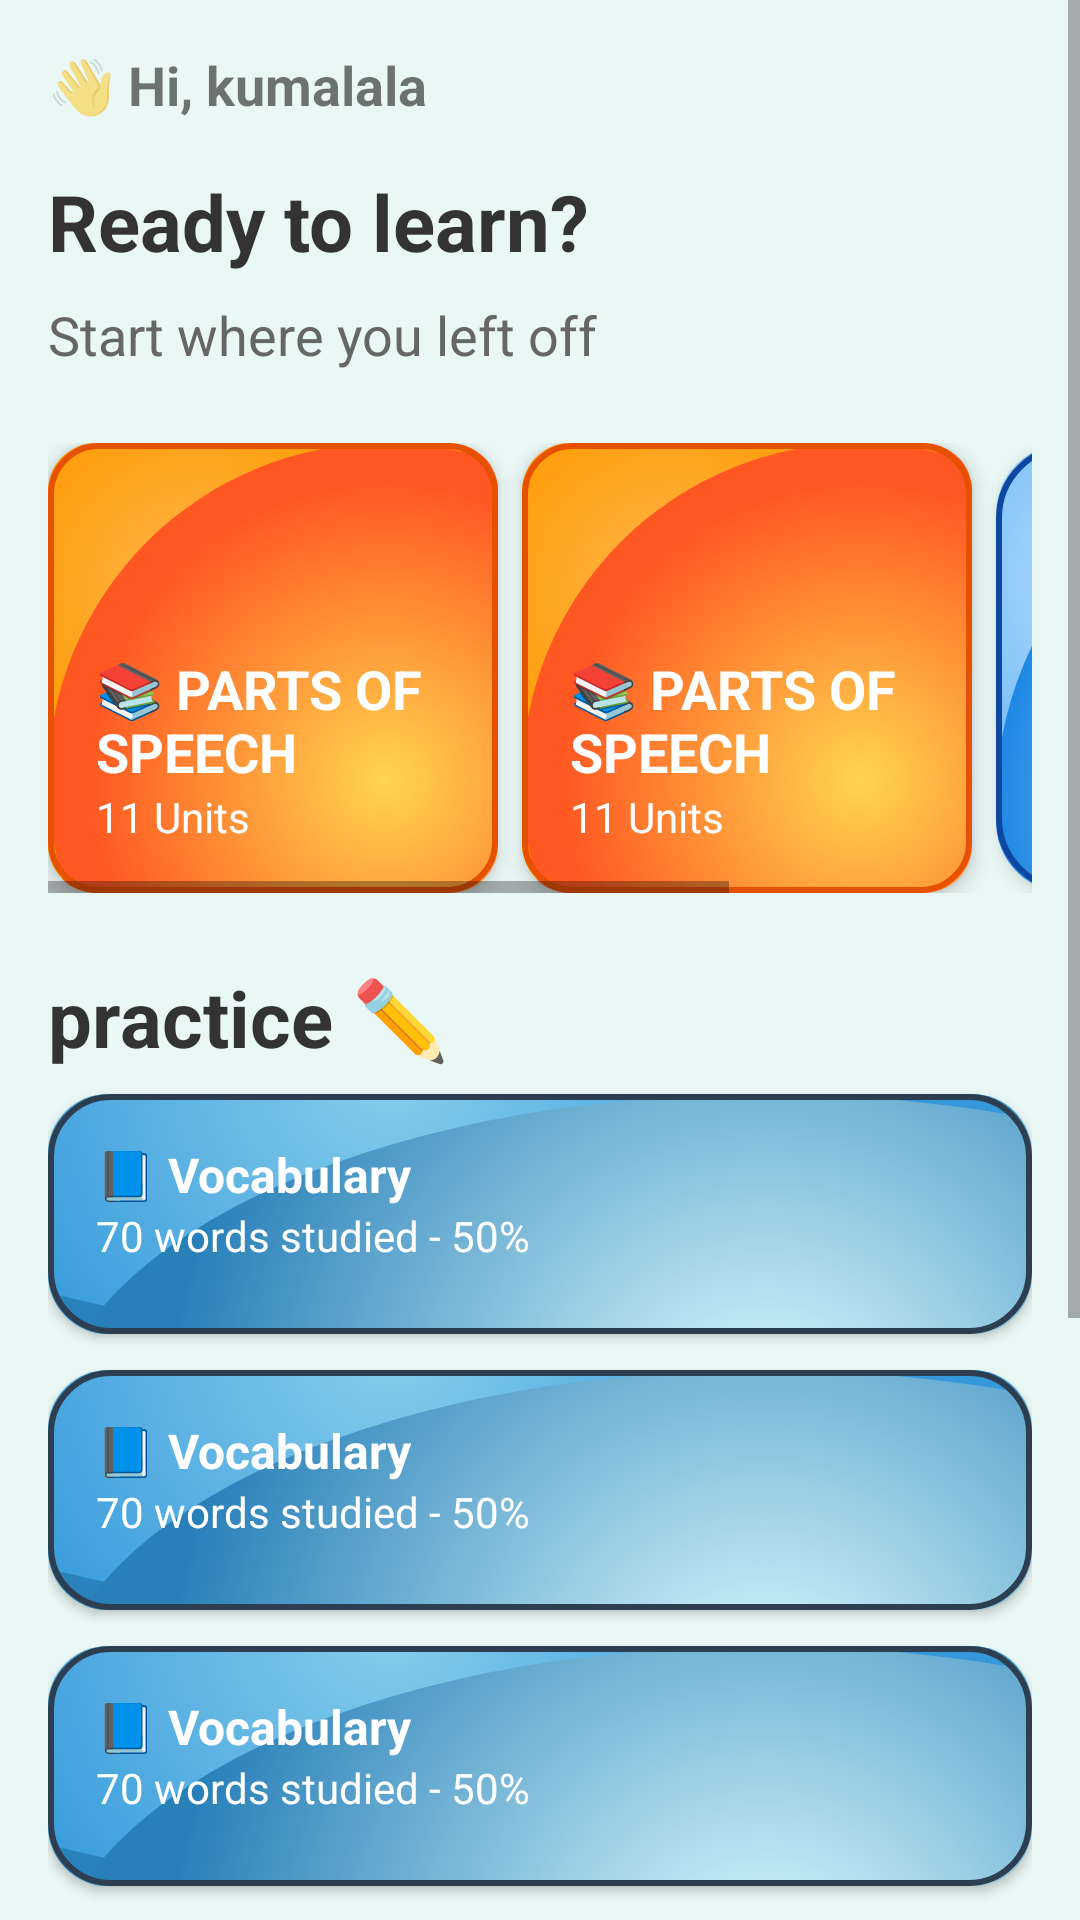

Layout XML and referenced resources for this Android screen:
<!-- AndroidManifest.xml: application theme Theme.LearnEnglishApp -->
<!-- res/layout/fragment_grammar.xml -->
<?xml version="1.0" encoding="utf-8"?>
<ScrollView xmlns:android="http://schemas.android.com/apk/res/android"
    android:layout_width="match_parent"
    android:layout_height="match_parent"
    android:background="#EAF8F5">

    <LinearLayout
        android:layout_width="match_parent"
        android:layout_height="wrap_content"
        android:orientation="vertical"
        android:padding="16dp">

        <TextView
            android:layout_width="wrap_content"
            android:layout_height="wrap_content"
            android:layout_marginBottom="16dp"
            android:text="👋 Hi, kumalala"
            android:textSize="18sp"
            android:textStyle="bold" />

        <LinearLayout
            android:layout_width="wrap_content"
            android:layout_height="wrap_content"
            android:orientation="vertical">

            <TextView
                android:layout_width="wrap_content"
                android:layout_height="wrap_content"
                android:text="Ready to learn?"
                android:textStyle="bold"
                android:textSize="26sp"
                android:textColor="#333333"
                android:layout_marginBottom="8dp" />

            <TextView
                android:layout_width="wrap_content"
                android:layout_height="wrap_content"
                android:text="Start where you left off"
                android:textSize="18sp"
                android:textColor="#666666"
                android:layout_marginBottom="24dp" />

        </LinearLayout>

        <HorizontalScrollView
            android:layout_width="match_parent"
            android:layout_height="wrap_content"
            android:layout_marginBottom="24dp">

            <LinearLayout
                android:layout_width="wrap_content"
                android:layout_height="wrap_content"
                android:orientation="horizontal">

                <LinearLayout
                    android:layout_width="150dp"
                    android:layout_height="150dp"
                    android:layout_marginEnd="8dp"
                    android:background="@drawable/bg_learn_grammar"
                    android:clipToOutline="true"
                    android:elevation="4dp"
                    android:gravity="bottom"
                    android:orientation="vertical"
                    android:padding="16dp">

                    <TextView
                        android:layout_width="wrap_content"
                        android:layout_height="wrap_content"
                        android:text="📚 PARTS OF SPEECH"
                        android:textColor="#FFFFFF"
                        android:textSize="18sp"
                        android:textStyle="bold" />

                    <TextView
                        android:layout_width="wrap_content"
                        android:layout_height="wrap_content"
                        android:text="11 Units"
                        android:textColor="#FFFFFF" />
                </LinearLayout>

                <LinearLayout
                    android:layout_width="150dp"
                    android:layout_height="150dp"
                    android:layout_marginEnd="8dp"
                    android:background="@drawable/bg_learn_grammar"
                    android:clipToOutline="true"
                    android:elevation="4dp"
                    android:gravity="bottom"
                    android:orientation="vertical"
                    android:padding="16dp">

                    <TextView
                        android:layout_width="wrap_content"
                        android:layout_height="wrap_content"
                        android:text="📚 PARTS OF SPEECH"
                        android:textColor="#FFFFFF"
                        android:textSize="18sp"
                        android:textStyle="bold" />

                    <TextView
                        android:layout_width="wrap_content"
                        android:layout_height="wrap_content"
                        android:text="11 Units"
                        android:textColor="#FFFFFF" />
                </LinearLayout>

                <LinearLayout
                    android:layout_width="150dp"
                    android:layout_height="150dp"
                    android:layout_marginEnd="8dp"
                    android:background="@drawable/bg_learn1_grammar"
                    android:clipToOutline="true"
                    android:elevation="4dp"
                    android:gravity="bottom"
                    android:orientation="vertical"
                    android:padding="16dp">

                    <TextView
                        android:layout_width="wrap_content"
                        android:layout_height="wrap_content"
                        android:text="🖋️ TENSEE AND SEQUENCE OF TENSES"
                        android:textColor="#FFFFFF"
                        android:textSize="18sp"
                        android:textStyle="bold" />

                    <TextView
                        android:layout_width="wrap_content"
                        android:layout_height="wrap_content"
                        android:text="11 Units"
                        android:textColor="#FFFFFF" />
                </LinearLayout>

            </LinearLayout>
        </HorizontalScrollView>

        <TextView
            android:layout_width="wrap_content"
            android:layout_height="wrap_content"
            android:text="practice ✏️"
            android:textStyle="bold"
            android:textSize="26sp"
            android:textColor="#333333"
            android:layout_marginBottom="8dp" />

        <LinearLayout
            android:layout_width="match_parent"
            android:layout_height="80dp"
            android:background="@drawable/bg_practice"
            android:orientation="vertical"
            android:padding="16dp"
            android:layout_marginBottom="12dp"
            android:elevation="2dp"
            android:backgroundTintMode="src_in"
            android:clipToOutline="true">

            <TextView
                android:layout_width="wrap_content"
                android:layout_height="wrap_content"
                android:text="📘 Vocabulary"
                android:textColor="#FFFFFF"
                android:textSize="16sp"
                android:textStyle="bold" />

            <TextView
                android:layout_width="wrap_content"
                android:layout_height="wrap_content"
                android:text="70 words studied - 50%"
                android:textColor="#FFFFFF" />
        </LinearLayout>

        <LinearLayout
            android:layout_width="match_parent"
            android:layout_height="80dp"
            android:background="@drawable/bg_practice"
            android:orientation="vertical"
            android:padding="16dp"
            android:layout_marginBottom="12dp"
            android:elevation="2dp"
            android:backgroundTintMode="src_in"
            android:clipToOutline="true">

            <TextView
                android:layout_width="wrap_content"
                android:layout_height="wrap_content"
                android:text="📘 Vocabulary"
                android:textColor="#FFFFFF"
                android:textSize="16sp"
                android:textStyle="bold" />

            <TextView
                android:layout_width="wrap_content"
                android:layout_height="wrap_content"
                android:text="70 words studied - 50%"
                android:textColor="#FFFFFF" />
        </LinearLayout>

        <LinearLayout
            android:layout_width="match_parent"
            android:layout_height="80dp"
            android:background="@drawable/bg_practice"
            android:orientation="vertical"
            android:padding="16dp"
            android:layout_marginBottom="12dp"
            android:elevation="2dp"
            android:backgroundTintMode="src_in"
            android:clipToOutline="true">

            <TextView
                android:layout_width="wrap_content"
                android:layout_height="wrap_content"
                android:text="📘 Vocabulary"
                android:textColor="#FFFFFF"
                android:textSize="16sp"
                android:textStyle="bold" />

            <TextView
                android:layout_width="wrap_content"
                android:layout_height="wrap_content"
                android:text="70 words studied - 50%"
                android:textColor="#FFFFFF" />
        </LinearLayout>

        <LinearLayout
            android:layout_width="match_parent"
            android:layout_height="80dp"
            android:background="@drawable/bg_practice"
            android:orientation="vertical"
            android:padding="16dp"
            android:layout_marginBottom="12dp"
            android:elevation="2dp"
            android:backgroundTintMode="src_in"
            android:clipToOutline="true">

            <TextView
                android:layout_width="wrap_content"
                android:layout_height="wrap_content"
                android:text="📘 Vocabulary"
                android:textColor="#FFFFFF"
                android:textSize="16sp"
                android:textStyle="bold" />

            <TextView
                android:layout_width="wrap_content"
                android:layout_height="wrap_content"
                android:text="70 words studied - 50%"
                android:textColor="#FFFFFF" />
        </LinearLayout>

        <LinearLayout
            android:layout_width="match_parent"
            android:layout_height="80dp"
            android:background="@drawable/bg_practice"
            android:orientation="vertical"
            android:padding="16dp"
            android:layout_marginBottom="12dp"
            android:elevation="2dp"
            android:backgroundTintMode="src_in"
            android:clipToOutline="true">

            <TextView
                android:layout_width="wrap_content"
                android:layout_height="wrap_content"
                android:text="📘 Vocabulary"
                android:textColor="#FFFFFF"
                android:textSize="16sp"
                android:textStyle="bold" />

            <TextView
                android:layout_width="wrap_content"
                android:layout_height="wrap_content"
                android:text="70 words studied - 50%"
                android:textColor="#FFFFFF" />
        </LinearLayout>

        <LinearLayout
            android:layout_width="match_parent"
            android:layout_height="80dp"
            android:background="@drawable/bg_practice"
            android:orientation="vertical"
            android:padding="16dp"
            android:layout_marginBottom="12dp"
            android:elevation="2dp"
            android:backgroundTintMode="src_in"
            android:clipToOutline="true">

            <TextView
                android:layout_width="wrap_content"
                android:layout_height="wrap_content"
                android:text="📘 Vocabulary"
                android:textColor="#FFFFFF"
                android:textSize="16sp"
                android:textStyle="bold" />

            <TextView
                android:layout_width="wrap_content"
                android:layout_height="wrap_content"
                android:text="70 words studied - 50%"
                android:textColor="#FFFFFF" />
        </LinearLayout>

    </LinearLayout>

</ScrollView>
<!-- resources referenced by this layout -->
<resources>
  <!-- drawable bg_learn1_grammar (drawable) -->
  <layer-list xmlns:android="http://schemas.android.com/apk/res/android">
      <item>
          <shape android:shape="rectangle">
              <gradient
                  android:startColor="#64B5F6"  android:endColor="#1E88E5"    android:angle="45"
                  android:type="linear" />
              <corners android:radius="24dp" />
          </shape>
      </item>
  
      <item android:left="-60dp" android:top="-60dp">
          <shape android:shape="oval">
              <size android:width="180dp" android:height="180dp" />
              <gradient
                  android:startColor="#BBDEFB"  android:endColor="#64B5F6"    android:type="radial"
                  android:gradientRadius="90dp" />
          </shape>
      </item>
  
      <item android:right="-90dp" android:bottom="-90dp">
          <shape android:shape="oval">
              <size android:width="240dp" android:height="240dp" />
              <gradient
                  android:startColor="#E3F2FD"  android:endColor="#1E88E5"    android:type="radial"
                  android:gradientRadius="120dp" />
          </shape>
      </item>
  
      <item>
          <shape android:shape="rectangle">
              <stroke android:color="#0D47A1" android:width="2dp" />
              <corners android:radius="24dp" />
          </shape>
      </item>
  </layer-list>
  <!-- drawable bg_practice (drawable) -->
  <layer-list xmlns:android="http://schemas.android.com/apk/res/android">
  
      <item>
          <shape android:shape="rectangle">
              <gradient
                  android:startColor="#3498db"  android:endColor="#2980b9"    android:angle="135"
                  android:type="linear"/>
              <corners android:radius="20dp"/>
          </shape>
      </item>
  
      <item android:left="-100dp" android:top="-100dp">
          <shape android:shape="oval">
              <size android:width="300dp" android:height="300dp"/>
              <gradient
                  android:startColor="#87CEEB"  android:endColor="#3498db"    android:type="radial"
                  android:gradientRadius="150dp"/>
          </shape>
      </item>
  
      <item android:right="-150dp" android:bottom="-150dp">
          <shape android:shape="oval">
              <size android:width="400dp" android:height="400dp"/>
              <gradient
                  android:startColor="#E0FFFF"  android:endColor="#2980b9"    android:type="radial"
                  android:gradientRadius="200dp"/>
          </shape>
      </item>
  
      <item>
          <shape android:shape="rectangle">
              <stroke android:color="#2c3e50"  android:width="2dp"/>
              <corners android:radius="20dp"/>
          </shape>
      </item>
  
  </layer-list>
  <style name="Theme.LearnEnglishApp" parent="Theme.MaterialComponents.Light.NoActionBar">
          
      </style>
</resources>
